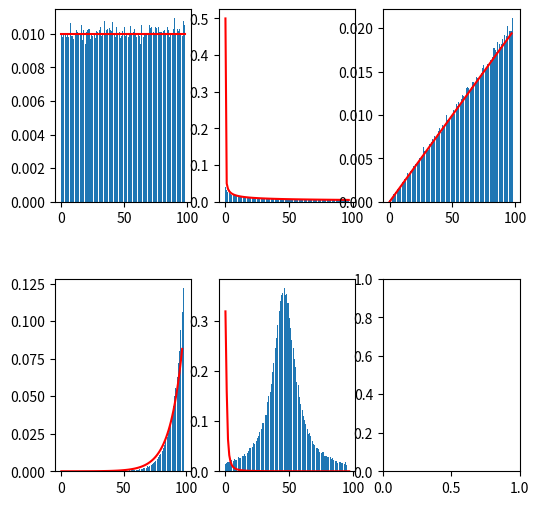

Reproduce this figure in Python.
import numpy as np
import matplotlib.pyplot as plt
import math


def hist(data, bins=99):
    hist = np.zeros(bins + 1)
    xmin = np.amin(data)
    dx = (np.amax(data) - xmin) / bins
    for x in data:
        hist[int(math.floor((x - xmin) / dx))] += 1
    return hist / len(data)

def gaussian(x, mu, sig):
    return np.exp(-np.power(x - mu, 2.) / 2 * np.power(sig, 2.))
def gaussian2(x, mu, sig):
    return 1/np.pi*(1/(1+x**2.0))

def histRange(data, rangeX, bins=100):
    hist = np.zeros(bins)
    xmin = rangeX[0]
    dx = (rangeX[1] - xmin) / (bins - 1)
    data = data[data > rangeX[0]]
    data = data[data < rangeX[1]]
    for x in data:
        hist[int(math.floor((x - xmin) / dx))] += 1
    return hist / (len(data) *dx)


def funkcjaA(data):
    return 2.0 * data - 1.0


def funkcjaB(data):
    return data ** 2.0


def funkcjaC(data):
    return np.sqrt(data)


def funkcjaD(data):
    return np.log(data)


def funkcjaE(data):
    return np.tan(np.pi / 2.0 * funkcjaA(data))


data = np.random.rand(10 ** 5)
histogramA = hist(funkcjaA(data))
histogramB = hist(funkcjaB(data))
histogramC = hist(funkcjaC(data))
histogramD = hist(funkcjaD(data))
histogramE = histRange(funkcjaE(data), [-5.0, 5.0])

fig, axes = plt.subplots(nrows=2, ncols=3, figsize=(6, 6))

axes[0, 0].bar(np.arange(len(histogramA[:-1])), histogramA[:-1])
dopasowana = np.zeros(len(histogramA[:-1]))
dopasowana[:] = 0.01
axes[0, 0].plot(dopasowana, c='r')

axes[0, 1].bar(np.arange(len(histogramB[1:-1])), histogramB[1:-1])
axes[0, 1].plot(0.05 / np.sqrt(np.arange(0.01,len(histogramB[1:-1]))), c='r')

axes[0, 2].bar(np.arange(len(histogramC[:-1])), histogramC[:-1])
axes[0, 2].plot(0.0002 * (np.arange(len(histogramC[1:-1]))), c='r')

axes[1, 0].bar(np.arange(len(histogramD)), histogramD)
axes[1, 0].plot(0.000005*math.e ** (0.1*np.arange(len(histogramD[1:-1]))), c='r')

axes[1, 1].bar(np.arange(len(histogramE[3:-1])), histogramE[3:-1])
axes[1, 1].plot(gaussian2(np.arange(len(histogramE[1:-1])),47.0,0.075), c='r')
fig.subplots_adjust(hspace=0.4)
plt.show()


